Run: headless pygame with SDL's dummy video driver; simulated clock (each Clock.tick advances the game by its frame time, no real sleeping); random seed 0; keys injected as events and as key.get_pressed() state; mouse plan: one left click at the window centre at the start of phase 2, then a move to the lower-right quarter at the start of phase 3.
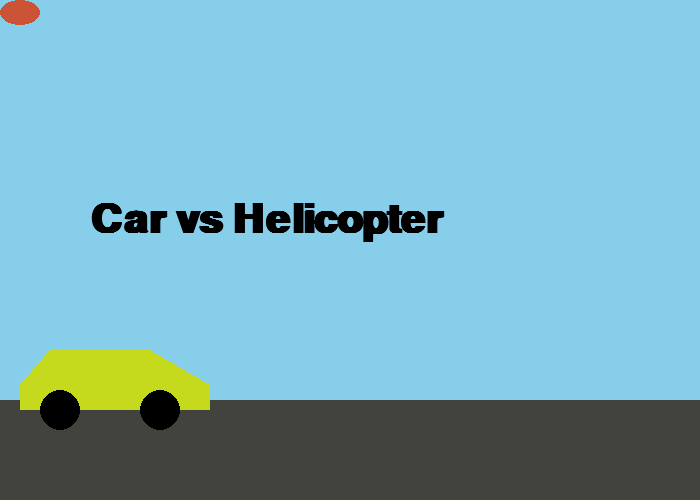
Frame 1 of 4 · flips 1–60 · no input
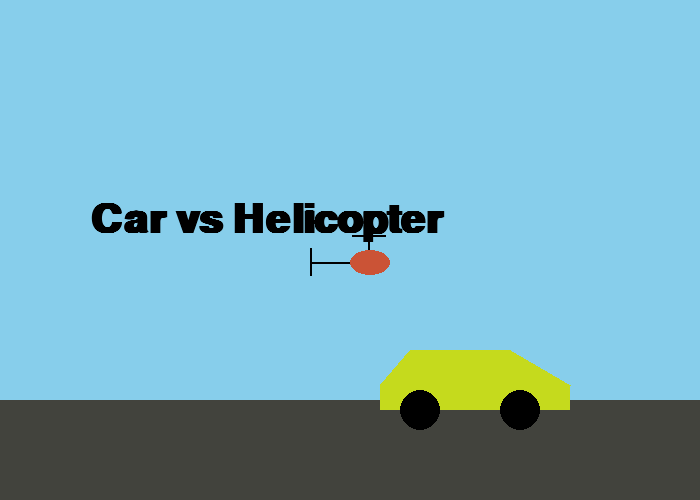
Frame 2 of 4 · flips 61–180 · clicked the window centre · tapped SPACE, RETURN · held RIGHT (→), D
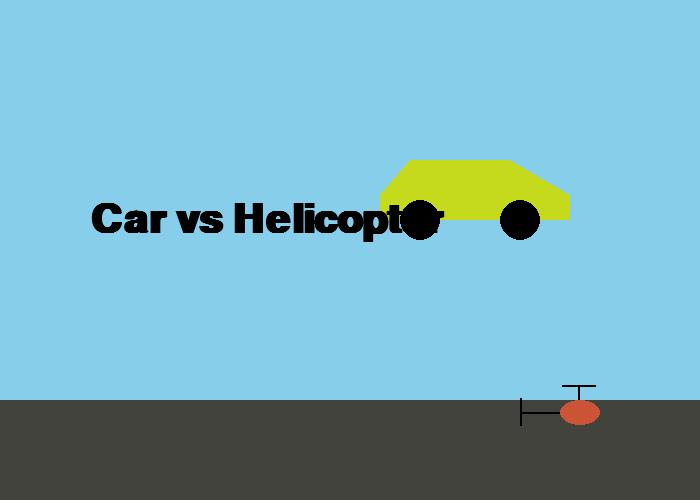
Frame 3 of 4 · flips 181–300 · moved the mouse to the lower-right quarter · held DOWN (↓), S
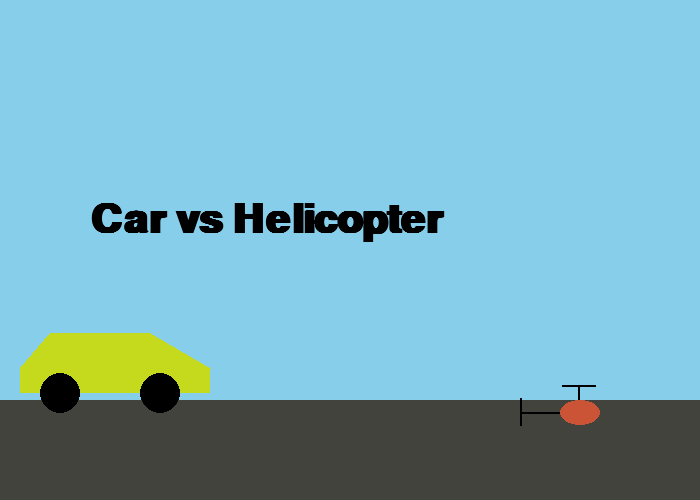
Frame 4 of 4 · flips 301–420 · held LEFT (←), A, UP (↑), W

The pygame program that drew these frames:

'''
Chapter 10 Lab
Programmed By Christian Moloci

Made using pygame base template
http://programarcadegames.com/python_examples/f.php?file=pygame_base_template.py

Purpose: Create a program that can control two objects. One with the mouse, one with the keyboard.

See assignment here: http://programarcadegames.com/index.php?chapter=lab_user_control&lang=en
'''
 
import pygame
 
# Define some colors
BLACK = (0, 0, 0)
WHITE = (255, 255, 255)
GREEN = (0, 255, 0)
RED = (255, 0, 0)
SKY = (135, 206, 235)
CHOPPER = (203, 83, 54)
CAR = (197, 218, 29)
ROAD = (66, 67, 61)

# Keyboard base vars
x_keyboard_coord = 50
y_keyboard_coord = 350

# Kyboard stepping momentum
x_keyboard_speed = 0
y_keyboard_speed = 0

#Function for the helicopter
def chopper(screen, x_pos, y_pos):
    # Tail Fin
    pygame.draw.line(screen, BLACK, [x_pos- 40, y_pos-2], [x_pos-40, y_pos+25], 2)
    # Tail
    pygame.draw.line(screen, BLACK, [x_pos- 40, y_pos+12], [x_pos, y_pos+12], 2)
    # Prop Beam
    pygame.draw.line(screen, BLACK, [x_pos + 18, y_pos + 10], [x_pos + 18, y_pos-15], 2)
    # Prop
    pygame.draw.line(screen, BLACK, [x_pos+2, y_pos-15], [x_pos+35, y_pos-15], 2)
    #Body
    pygame.draw.ellipse(screen, CHOPPER, [x_pos, y_pos, 40, 25], 0)

#Function for airplane
def car(screen, x_keyboard_coord, y_keyboard_coord):
    pygame.draw.rect(screen, CAR, [x_keyboard_coord, y_keyboard_coord, 100, 60], 0)
    pygame.draw.polygon(screen, CAR, [[x_keyboard_coord, y_keyboard_coord+35], [x_keyboard_coord-30, y_keyboard_coord + 35], [x_keyboard_coord, y_keyboard_coord]], 0)
    pygame.draw.rect(screen, CAR, [x_keyboard_coord-30, y_keyboard_coord+35, 35, 25], 0)
    pygame.draw.polygon(screen, CAR, [[x_keyboard_coord+100, y_keyboard_coord+35], [x_keyboard_coord+160, y_keyboard_coord + 35], [x_keyboard_coord+100, y_keyboard_coord]], 0)
    pygame.draw.rect(screen, CAR, [x_keyboard_coord+100, y_keyboard_coord+35, 60, 25], 0)
    pygame.draw.circle(screen, BLACK, (x_keyboard_coord+10, y_keyboard_coord+60), 20)
    pygame.draw.circle(screen, BLACK, (x_keyboard_coord+110, y_keyboard_coord+60), 20)
 
pygame.init()
 
# Set the width and height of the screen [width, height]
size = (700, 500)
screen = pygame.display.set_mode(size)
 
pygame.display.set_caption("Car vs Helicopter")
 
# Loop until the user clicks the close button.
done = False
 
# Used to manage how fast the screen updates
clock = pygame.time.Clock()

# Makes Mouse invisible
pygame.mouse.set_visible(0)
 
# -------- Main Program Loop -----------
while not done:
    # --- Main event loop
    for event in pygame.event.get():
        if event.type == pygame.QUIT:
            done = True
        # Handles keyboard input
        if event.type == pygame.KEYDOWN:
            if event.key == pygame.K_LEFT:
                x_keyboard_speed = -3
            if event.key == pygame.K_RIGHT:
                x_keyboard_speed = 3
            if event.key == pygame.K_UP:
                y_keyboard_speed = -3
            if event.key == pygame.K_DOWN:
                y_keyboard_speed = 3
        
        if event.type == pygame.KEYUP:
            if event.key == pygame.K_LEFT:
                x_keyboard_speed = 0
            if event.key == pygame.K_RIGHT:
                x_keyboard_speed = 0
            if event.key == pygame.K_UP:
                y_keyboard_speed = 0
            if event.key == pygame.K_DOWN:
                y_keyboard_speed = 0
 
    # --- Game logic should go here
    
    #Handles the mouse stuff
    pos = pygame.mouse.get_pos()

    x_pos = pos[0]
    y_pos = pos[1]

    # Handles the Keyboard stuff
    x_keyboard_coord += x_keyboard_speed
    y_keyboard_coord += y_keyboard_speed

    # conditions to handle putting the car back on the screen when it goes off screen
    if x_keyboard_coord < -180:
        x_keyboard_coord = 780
    elif x_keyboard_coord > 800:
        x_keyboard_coord = -140
    if y_keyboard_coord < -50:
        y_keyboard_coord = 480
    elif y_keyboard_coord > 550:
        y_keyboard_coord = 1

    # Sets up font for use later in program
    font = pygame.font.SysFont('comicsansms', 60, True, False)

    # --- Screen-clearing code goes here
 
    # Here, we clear the screen to white. Don't put other drawing commands
    # above this, or they will be erased with this command.
 
    # If you want a background image, replace this clear with blit'ing the
    # background image.
    screen.fill(SKY)
 
    # --- Drawing code should go here
    
    # Road
    pygame.draw.rect(screen, ROAD, [0, 400, 700, 100], 0)

    # Draws the chopper
    chopper(screen, x_pos, y_pos)

    # Draws the car
    car(screen, x_keyboard_coord, y_keyboard_coord)
    
    # Renders the text
    text = font.render("Car vs Helicopter", True, BLACK)
    screen.blit(text, [90, 200])

    # --- Go ahead and update the screen with what we've drawn.
    pygame.display.flip()
 
    # --- Limit to 60 frames per second
    clock.tick(60)
 
# Close the window and quit.
pygame.quit()
